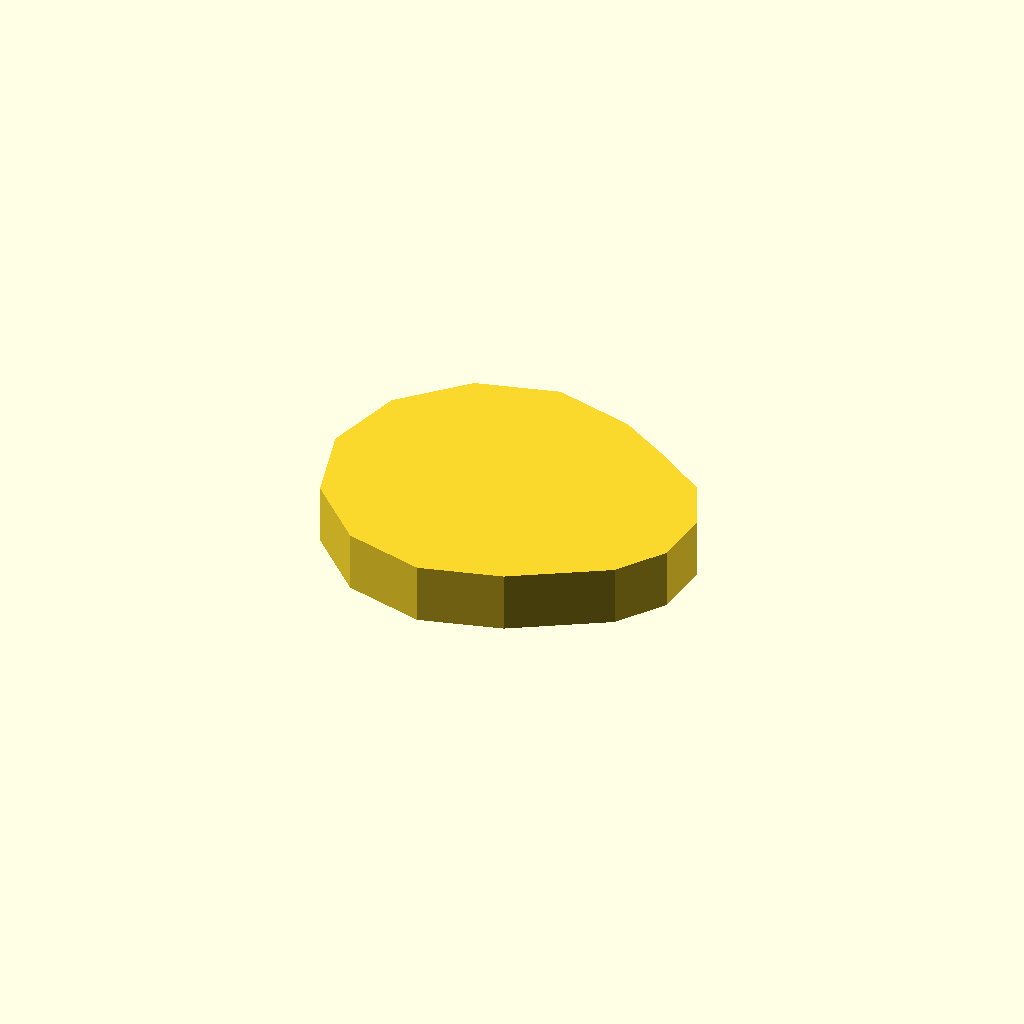
Cell 1: rendered with the file's own defaults.
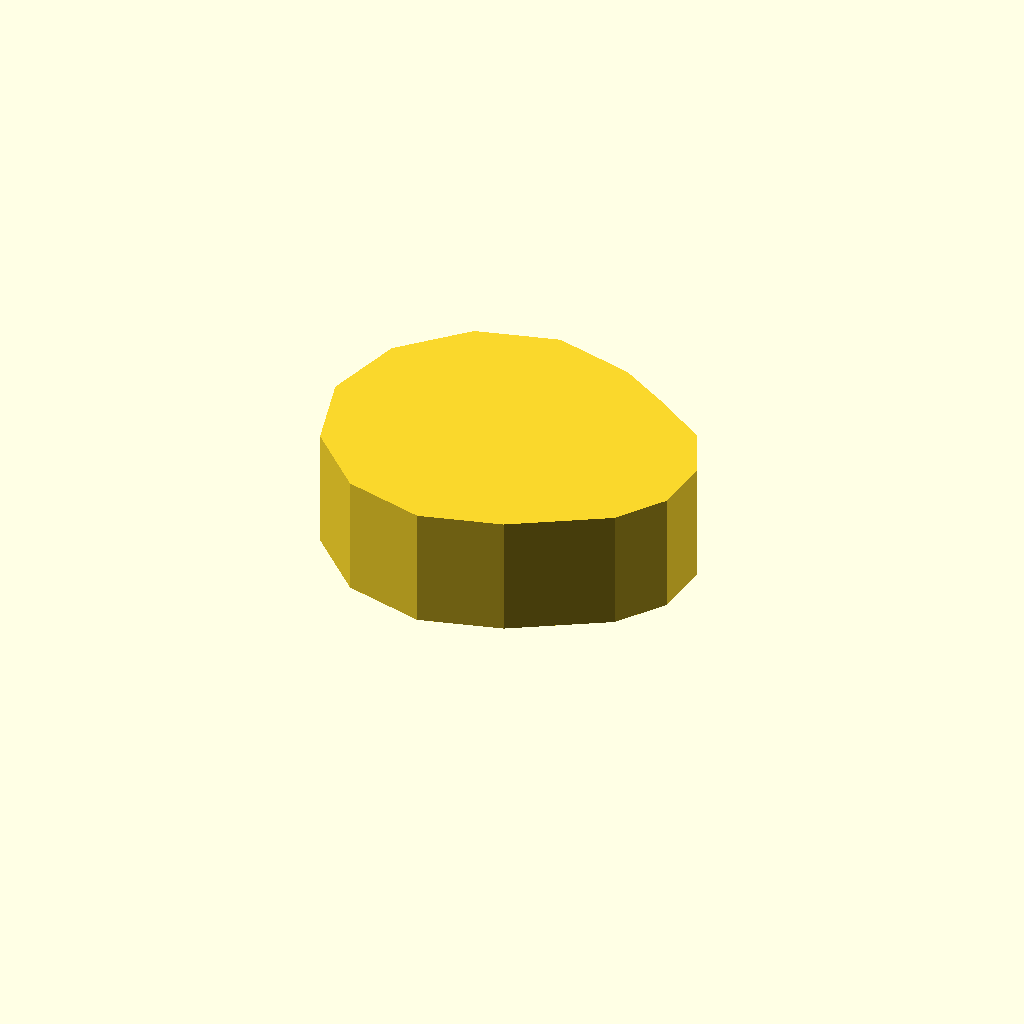
Cell 2: the same model with profile_height = 12.
One fixed orthographic camera (rotation 55°, 0°, 25°; colour scheme Cornfield) for every cell.
OpenSCAD source file optional_data/data/sketch1/eccentrics/part_0040.scad:
$fn = 32;

// ----------------------------------------------------------------------
// Eccentric disc: step, 6 mm thick
// ----------------------------------------------------------------------

// --- parameters (mm) ---
profile_height = 6;       // extrusion height
profile_points = 14;      // points of the closed outline

profile = [[0, 16], [2.144, 8], [8, 2.144], [16, 0], [24, 2.144], [33.071, 7.574], [36.337, 12.238], [36.833, 17.91], [34.426, 23.071], [29.762, 26.337], [24, 29.856], [16, 32], [8, 29.856], [2.144, 24]];  // single closed polygon, 14 points, counter clockwise

// --- the one profile operation ---
linear_extrude(height = profile_height) polygon(points = profile);
Parameter table extracted from the source (name, type, default, range or options):
profile_height: number, default 6
profile_points: number, default 14
